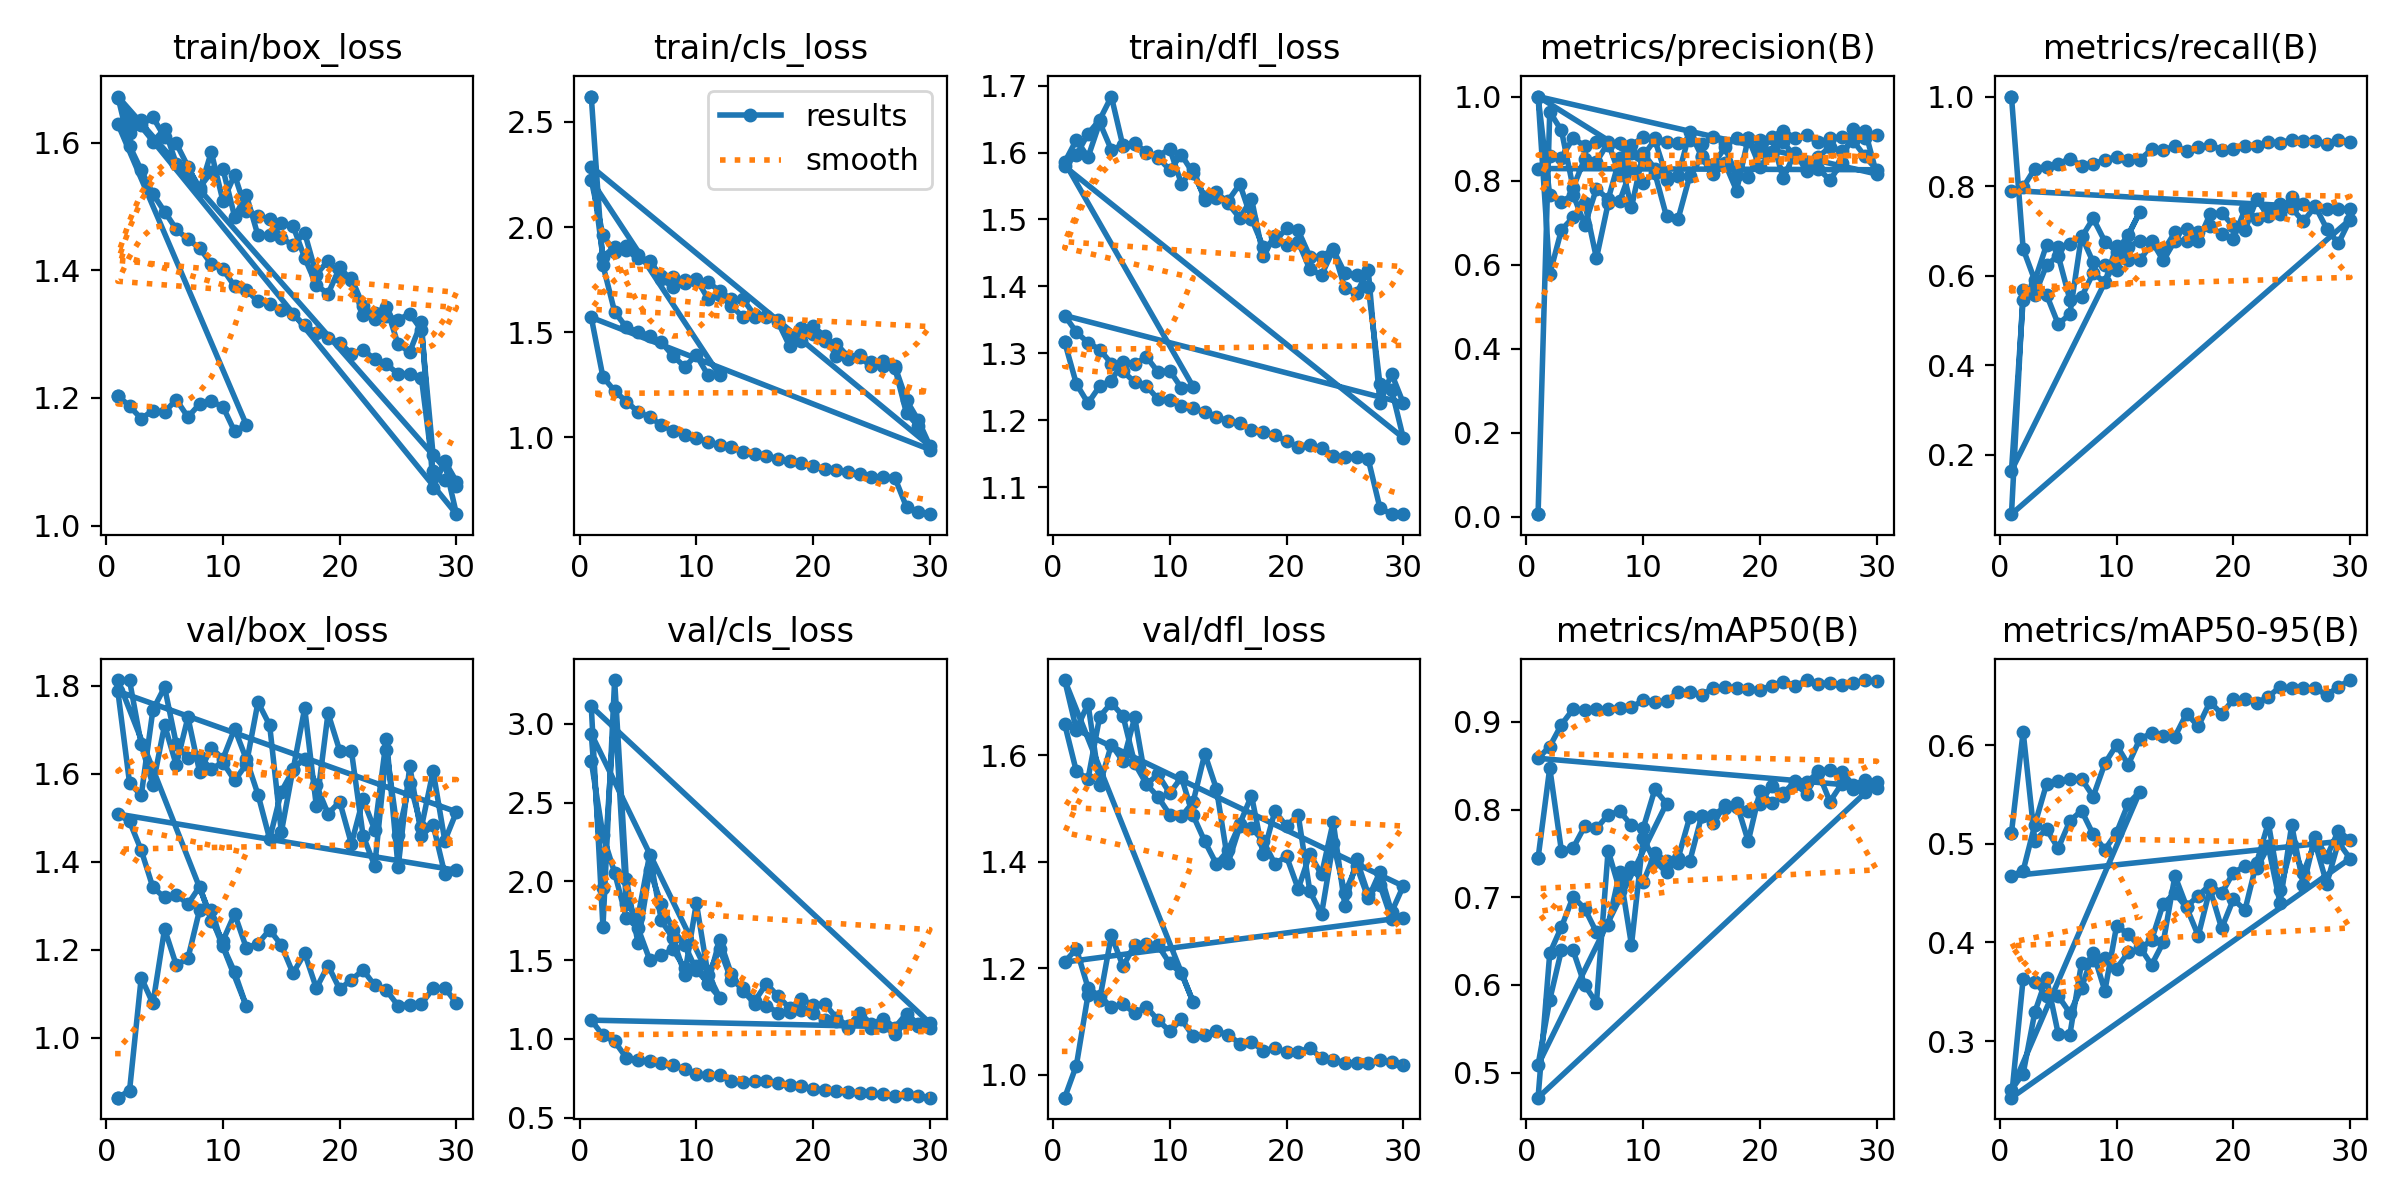

Data behind this chart, as committed beside it:
epoch, time, train/box_loss, train/cls_loss, train/dfl_loss, metrics/precision(B), metrics/recall(B), metrics/mAP50(B), metrics/mAP50-95(B), val/box_loss, val/cls_loss, val/dfl_loss, lr/pg0, lr/pg1, lr/pg2
1, 189.7, 1.204, 2.62, 1.317, 0.00601, 1, 0.7446, 0.5113, 0.8642, 2.761, 0.9569, 0.07435, 0.00135, 0.00135
1, 200.2, 1.204, 2.62, 1.317, 0.00601, 1, 0.7446, 0.5113, 0.8642, 2.761, 0.9569, 0.07435, 0.00135, 0.00135
2, 390.8, 1.187, 1.818, 1.254, 0.9638, 0.6597, 0.8475, 0.6135, 0.8803, 2.292, 1.017, 0.04767, 0.002668, 0.002668
3, 588.9, 1.168, 1.597, 1.225, 0.9192, 0.5891, 0.7529, 0.503, 1.137, 2.055, 1.15, 0.0209, 0.003901, 0.003901
4, 780.4, 1.18, 1.523, 1.251, 0.7832, 0.6683, 0.7562, 0.5146, 1.078, 1.77, 1.141, 0.00455, 0.00455, 0.00455
5, 970.1, 1.178, 1.502, 1.259, 0.8525, 0.6634, 0.781, 0.4954, 1.248, 1.704, 1.262, 0.0044, 0.0044, 0.0044
6, 1164, 1.198, 1.483, 1.287, 0.8441, 0.6703, 0.7785, 0.523, 1.166, 1.503, 1.203, 0.00425, 0.00425, 0.00425
7, 1353, 1.17, 1.453, 1.284, 0.8907, 0.6855, 0.794, 0.5335, 1.181, 1.531, 1.244, 0.0041, 0.0041, 0.0041
8, 1548, 1.191, 1.387, 1.295, 0.8121, 0.7276, 0.7982, 0.5094, 1.291, 1.568, 1.246, 0.00395, 0.00395, 0.00395
9, 1713, 1.195, 1.335, 1.272, 0.8667, 0.6762, 0.7819, 0.494, 1.292, 1.449, 1.243, 0.0038, 0.0038, 0.0038
10, 1883, 1.186, 1.391, 1.274, 0.8584, 0.6535, 0.7785, 0.5112, 1.209, 1.463, 1.209, 0.00365, 0.00365, 0.00365
11, 2043, 1.148, 1.295, 1.248, 0.8972, 0.6913, 0.8229, 0.5407, 1.149, 1.349, 1.19, 0.0035, 0.0035, 0.0035
12, 2203, 1.158, 1.294, 1.25, 0.809, 0.7426, 0.8069, 0.5528, 1.072, 1.261, 1.137, 0.00335, 0.00335, 0.00335
1, 316.2, 1.63, 2.223, 1.585, 1, 0.1642, 0.5088, 0.2508, 1.813, 2.937, 1.741, 0.06772, 0.0003261, 0.0003261
2, 581.9, 1.616, 1.961, 1.619, 0.5773, 0.5464, 0.583, 0.267, 1.813, 1.955, 1.648, 0.0347, 0.0006381, 0.0006381
3, 847.9, 1.628, 1.881, 1.593, 0.6826, 0.5792, 0.6396, 0.3294, 1.667, 3.106, 1.696, 0.001653, 0.0009286, 0.0009286
4, 1136, 1.64, 1.891, 1.645, 0.7124, 0.5574, 0.6393, 0.3639, 1.575, 1.857, 1.544, 0.000903, 0.000903, 0.000903
5, 1531, 1.609, 1.85, 1.604, 0.7466, 0.4918, 0.5997, 0.3076, 1.711, 1.774, 1.62, 0.0008707, 0.0008707, 0.0008707
6, 1973, 1.599, 1.837, 1.611, 0.6152, 0.5137, 0.5794, 0.3064, 1.62, 2.17, 1.588, 0.0008383, 0.0008383, 0.0008383
7, 2443, 1.563, 1.766, 1.614, 0.7455, 0.6885, 0.7533, 0.3792, 1.729, 1.752, 1.671, 0.000806, 0.000806, 0.000806
8, 2916, 1.525, 1.764, 1.6, 0.7519, 0.6294, 0.7076, 0.3822, 1.605, 1.638, 1.545, 0.0007737, 0.0007737, 0.0007737
9, 3328, 1.586, 1.734, 1.592, 0.8289, 0.623, 0.7339, 0.3847, 1.659, 1.409, 1.564, 0.0007413, 0.0007413, 0.0007413
10, 3737, 1.509, 1.744, 1.574, 0.7946, 0.613, 0.717, 0.3735, 1.635, 1.863, 1.528, 0.000709, 0.000709, 0.000709
11, 4177, 1.55, 1.738, 1.596, 0.8183, 0.6645, 0.75, 0.3898, 1.703, 1.406, 1.559, 0.0006767, 0.0006767, 0.0006767
12, 4599, 1.493, 1.696, 1.569, 0.7147, 0.6776, 0.7412, 0.3934, 1.634, 1.57, 1.487, 0.0006443, 0.0006443, 0.0006443
13, 5024, 1.486, 1.656, 1.534, 0.7093, 0.6776, 0.7395, 0.4023, 1.553, 1.374, 1.438, 0.000612, 0.000612, 0.000612
14, 5352, 1.48, 1.656, 1.541, 0.812, 0.6339, 0.7415, 0.4393, 1.452, 1.322, 1.395, 0.0005797, 0.0005797, 0.0005797
15, 5669, 1.451, 1.58, 1.524, 0.855, 0.6776, 0.7921, 0.4496, 1.56, 1.24, 1.422, 0.0005473, 0.0005473, 0.0005473
16, 5988, 1.44, 1.575, 1.502, 0.815, 0.6776, 0.7851, 0.4354, 1.608, 1.351, 1.471, 0.000515, 0.000515, 0.000515
17, 6304, 1.459, 1.557, 1.531, 0.8418, 0.6976, 0.8049, 0.4067, 1.75, 1.271, 1.524, 0.0004827, 0.0004827, 0.0004827
18, 6623, 1.394, 1.477, 1.446, 0.7763, 0.7104, 0.8026, 0.4542, 1.527, 1.194, 1.414, 0.0004503, 0.0004503, 0.0004503
19, 6887, 1.415, 1.519, 1.476, 0.9004, 0.692, 0.7988, 0.4143, 1.738, 1.253, 1.495, 0.000418, 0.000418, 0.000418
20, 7151, 1.39, 1.493, 1.462, 0.8329, 0.6809, 0.8066, 0.4436, 1.653, 1.217, 1.466, 0.0003857, 0.0003857, 0.0003857
21, 7426, 1.388, 1.457, 1.467, 0.8672, 0.7486, 0.8271, 0.4329, 1.653, 1.222, 1.488, 0.0003533, 0.0003533, 0.0003533
22, 7717, 1.345, 1.445, 1.425, 0.8912, 0.7268, 0.8184, 0.481, 1.46, 1.134, 1.344, 0.000321, 0.000321, 0.000321
23, 7984, 1.324, 1.383, 1.417, 0.8569, 0.7432, 0.8321, 0.5211, 1.391, 1.081, 1.301, 0.0002887, 0.0002887, 0.0002887
24, 8271, 1.329, 1.389, 1.455, 0.8412, 0.7377, 0.8316, 0.4529, 1.654, 1.166, 1.435, 0.0002563, 0.0002563, 0.0002563
25, 8561, 1.323, 1.358, 1.419, 0.8281, 0.776, 0.842, 0.4985, 1.461, 1.093, 1.341, 0.000224, 0.000224, 0.000224
26, 8883, 1.332, 1.363, 1.417, 0.8013, 0.7596, 0.8091, 0.4707, 1.58, 1.128, 1.392, 0.0001917, 0.0001917, 0.0001917
27, 9207, 1.307, 1.339, 1.399, 0.8418, 0.756, 0.8294, 0.5011, 1.479, 1.072, 1.331, 0.0001593, 0.0001593, 0.0001593
28, 9492, 1.11, 1.176, 1.254, 0.9218, 0.7049, 0.8229, 0.4595, 1.606, 1.161, 1.38, 0.000127, 0.000127, 0.000127
29, 9758, 1.097, 1.082, 1.245, 0.9191, 0.6721, 0.8195, 0.5016, 1.448, 1.093, 1.305, 9.46667e-05, 9.46667e-05, 9.46667e-05
30, 10019, 1.018, 0.9594, 1.174, 0.8156, 0.7253, 0.8312, 0.485, 1.514, 1.101, 1.354, 6.23333e-05, 6.23333e-05, 6.23333e-05
1, 23.54, 1.671, 2.288, 1.579, 1, 0.06698, 0.4715, 0.2427, 1.788, 3.11, 1.658, 0.06772, 0.0003261, 0.0003261
2, 45.72, 1.632, 1.857, 1.596, 0.7645, 0.5683, 0.6361, 0.3634, 1.58, 1.708, 1.57, 0.0347, 0.0006381, 0.0006381
3, 67.89, 1.636, 1.907, 1.628, 0.7494, 0.5574, 0.6662, 0.3602, 1.551, 3.277, 1.555, 0.001653, 0.0009286, 0.0009286
4, 90.21, 1.602, 1.91, 1.649, 0.7667, 0.623, 0.7004, 0.3459, 1.746, 2.016, 1.672, 0.000903, 0.000903, 0.000903
5, 112.8, 1.622, 1.867, 1.684, 0.6948, 0.6448, 0.687, 0.3458, 1.797, 1.607, 1.698, 0.0008707, 0.0008707, 0.0008707
6, 135.9, 1.567, 1.831, 1.609, 0.7808, 0.5464, 0.66, 0.3285, 1.668, 2.07, 1.673, 0.0008383, 0.0008383, 0.0008383
7, 170.9, 1.561, 1.751, 1.613, 0.7553, 0.5519, 0.6684, 0.3539, 1.636, 1.859, 1.584, 0.000806, 0.000806, 0.000806
8, 194.3, 1.53, 1.716, 1.599, 0.8537, 0.6057, 0.7288, 0.3895, 1.638, 1.694, 1.546, 0.0007737, 0.0007737, 0.0007737
9, 218, 1.554, 1.746, 1.595, 0.7361, 0.5847, 0.6457, 0.3509, 1.612, 1.597, 1.521, 0.0007413, 0.0007413, 0.0007413
10, 242.1, 1.559, 1.754, 1.606, 0.8653, 0.6671, 0.7672, 0.4165, 1.626, 1.437, 1.488, 0.000709, 0.000709, 0.000709
11, 265.9, 1.484, 1.659, 1.553, 0.8286, 0.6341, 0.7413, 0.4087, 1.585, 1.356, 1.485, 0.0006767, 0.0006767, 0.0006767
12, 290, 1.518, 1.674, 1.575, 0.8003, 0.6339, 0.7283, 0.3952, 1.622, 1.629, 1.512, 0.0006443, 0.0006443, 0.0006443
13, 314.1, 1.455, 1.626, 1.529, 0.8115, 0.6721, 0.7448, 0.3772, 1.763, 1.41, 1.603, 0.000612, 0.000612, 0.000612
14, 338.1, 1.455, 1.571, 1.533, 0.9159, 0.655, 0.7919, 0.4, 1.711, 1.304, 1.536, 0.0005797, 0.0005797, 0.0005797
15, 362, 1.475, 1.572, 1.528, 0.8585, 0.6965, 0.7924, 0.4675, 1.468, 1.225, 1.398, 0.0005473, 0.0005473, 0.0005473
16, 385.9, 1.47, 1.573, 1.553, 0.8376, 0.7047, 0.7943, 0.4364, 1.612, 1.211, 1.466, 0.000515, 0.000515, 0.000515
17, 410.2, 1.42, 1.546, 1.501, 0.8788, 0.6776, 0.802, 0.4473, 1.635, 1.167, 1.463, 0.0004827, 0.0004827, 0.0004827
... 43 more rows
